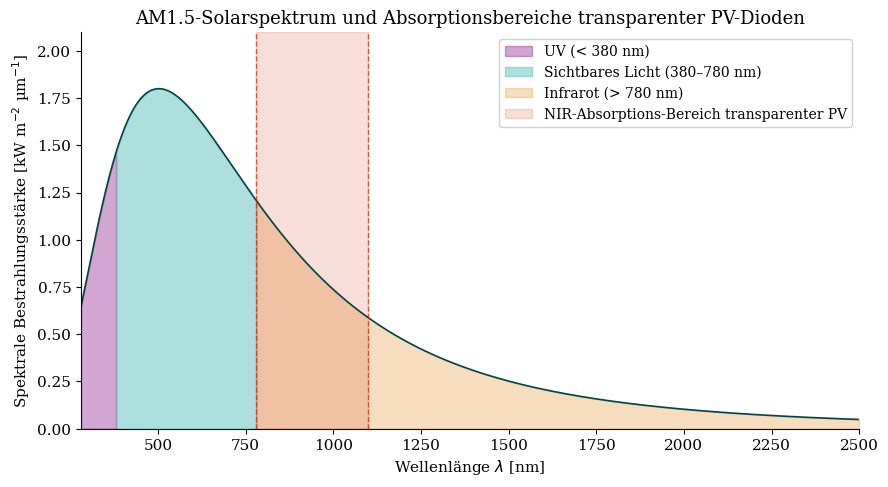

Python code for this plot: (Note: this script raises an exception after producing the figure.)
#!/usr/bin/env python3
"""
Matplotlib-Plots für die wissenschaftliche Arbeit:
"Transparente Photovoltaik-Verglasung: Solare Energiegewinnung durch
Fenster-integrierte Dioden-Netzwerke"
Autor: Stephan Epp, Universität Bielefeld
"""

import numpy as np
import matplotlib
matplotlib.use('Agg')
import matplotlib.pyplot as plt
import matplotlib.patches as patches
from matplotlib.patches import FancyArrowPatch
from scipy.optimize import fsolve
import warnings
warnings.filterwarnings('ignore')

# Farbschema (passend zu subgraph.tex: teal/blau)
FARBE_HAUPT   = '#006666'   # teal
FARBE_AKZENT  = '#008080'
FARBE_HELL    = '#4db8b8'
FARBE_DUNKEL  = '#004444'
FARBE_ORANGE  = '#e07b00'
FARBE_ROT     = '#cc2200'
FARBE_GRAU    = '#555555'

plt.rcParams.update({
    'font.family': 'serif',
    'font.size': 11,
    'axes.titlesize': 13,
    'axes.labelsize': 11,
    'legend.fontsize': 10,
    'figure.dpi': 150,
    'axes.spines.top': False,
    'axes.spines.right': False,
})

OUTPUT = '/home/claude/solar_fenster/plots/'

# ─────────────────────────────────────────────────────────────────────────────
# PLOT 1: AM1.5-Solarspektrum + Absorptionsbereiche
# ─────────────────────────────────────────────────────────────────────────────
def plot_spektrum():
    fig, ax = plt.subplots(figsize=(9, 5))

    # Vereinfachtes AM1.5-Spektrum (W/m²/nm)
    lam = np.linspace(280, 2500, 2000)

    def am15(l):
        # Planck mit T=5778 K, normiert
        h, c, k = 6.626e-34, 3e8, 1.38e-23
        T = 5778
        lm = l * 1e-9
        spec = (2*h*c**2 / lm**5) / (np.exp(h*c/(lm*k*T)) - 1)
        return spec

    irr = am15(lam)
    irr = irr / irr.max() * 1.8  # normiert auf ~1.8 kW/m²/µm

    ax.fill_between(lam, irr, where=(lam < 380),
                    alpha=0.35, color='purple', label='UV (< 380 nm)')
    ax.fill_between(lam, irr, where=((lam >= 380) & (lam <= 780)),
                    alpha=0.45, color=FARBE_HELL, label='Sichtbares Licht (380–780 nm)')
    ax.fill_between(lam, irr, where=(lam > 780),
                    alpha=0.25, color=FARBE_ORANGE, label='Infrarot (> 780 nm)')
    ax.plot(lam, irr, color=FARBE_DUNKEL, lw=1.2)

    # PV-Absorptionsfenster (transparente Zellen)
    ax.axvspan(780, 1100, alpha=0.15, color=FARBE_ROT,
               label='NIR-Absorptions-Bereich transparenter PV')
    ax.axvline(780, color=FARBE_ROT, lw=1.0, ls='--', alpha=0.7)
    ax.axvline(1100, color=FARBE_ROT, lw=1.0, ls='--', alpha=0.7)

    ax.set_xlabel('Wellenlänge $\\lambda$ [nm]')
    ax.set_ylabel('Spektrale Bestrahlungsstärke [kW m$^{-2}$ µm$^{-1}$]')
    ax.set_title('AM1.5-Solarspektrum und Absorptionsbereiche transparenter PV-Dioden')
    ax.legend(loc='upper right', framealpha=0.9)
    ax.set_xlim(280, 2500)
    ax.set_ylim(0, 2.1)

    plt.tight_layout()
    plt.savefig(OUTPUT + 'plot1_spektrum.pdf', bbox_inches='tight')
    plt.savefig(OUTPUT + 'plot1_spektrum.png', bbox_inches='tight')
    plt.close()
    print("Plot 1 gespeichert.")


# ─────────────────────────────────────────────────────────────────────────────
# PLOT 2: I-U-Kennlinie der transparenten Solarzelle + Leistungskurve
# ─────────────────────────────────────────────────────────────────────────────
def plot_iu_kennlinie():
    fig, (ax1, ax2) = plt.subplots(1, 2, figsize=(12, 5))

    # Parameter (Einzel-Dioden-Modell, One-Diode-Model)
    I_ph  = 8.5e-3   # A  Photostrom
    I_0   = 1e-10    # A  Sättigungsstrom
    n     = 1.4      # Idealitätsfaktor
    V_T   = 0.02585  # V  Thermische Spannung (T=300K)
    R_s   = 2.5      # Ω  Serienwiderstand
    R_sh  = 1000     # Ω  Parallelwiderstand

    def I_zelle(V, I_ph=I_ph, I_0=I_0, n=n, V_T=V_T, R_s=R_s, R_sh=R_sh):
        def f(I):
            return I - I_ph + I_0*(np.exp((V + I*R_s)/(n*V_T)) - 1) + (V + I*R_s)/R_sh
        sol = fsolve(f, I_ph/2, full_output=False)
        return float(sol[0])

    V_arr = np.linspace(0, 0.65, 300)
    I_arr = np.array([I_zelle(v) for v in V_arr])
    P_arr = V_arr * I_arr

    # MPP berechnen
    idx_mpp = np.argmax(P_arr)
    V_mpp, I_mpp, P_mpp = V_arr[idx_mpp], I_arr[idx_mpp], P_arr[idx_mpp]
    V_oc = V_arr[np.where(I_arr <= 0)[0][0]] if any(I_arr <= 0) else 0.62
    I_sc = I_arr[0]

    ax1.plot(V_arr, I_arr * 1000, color=FARBE_HAUPT, lw=2.0, label='$I(V)$')
    ax1.axvline(V_mpp, color=FARBE_ROT, ls='--', lw=1.2, alpha=0.8)
    ax1.axhline(I_mpp*1000, color=FARBE_ROT, ls='--', lw=1.2, alpha=0.8)
    ax1.scatter([V_mpp], [I_mpp*1000], color=FARBE_ROT, zorder=5,
                label=f'MPP ($V_{{\\rm MPP}}$={V_mpp:.3f} V, $I_{{\\rm MPP}}$={I_mpp*1000:.2f} mA)')
    ax1.scatter([0], [I_sc*1000], color=FARBE_ORANGE, zorder=5,
                label=f'$I_{{\\rm SC}}$ = {I_sc*1000:.2f} mA')
    ax1.scatter([V_oc], [0], color=FARBE_DUNKEL, zorder=5,
                label=f'$V_{{\\rm OC}}$ = {V_oc:.3f} V')

    ax1.set_xlabel('Spannung $V$ [V]')
    ax1.set_ylabel('Strom $I$ [mA]')
    ax1.set_title('I-U-Kennlinie der transparenten PV-Diode')
    ax1.legend(fontsize=9)
    ax1.set_xlim(0, 0.68)
    ax1.set_ylim(-0.5, 10)

    ax2.plot(V_arr, P_arr * 1000, color=FARBE_AKZENT, lw=2.0, label='$P(V)$')
    ax2.axvline(V_mpp, color=FARBE_ROT, ls='--', lw=1.2, alpha=0.8)
    ax2.scatter([V_mpp], [P_mpp*1000], color=FARBE_ROT, zorder=5,
                label=f'$P_{{\\rm MPP}}$ = {P_mpp*1000:.3f} mW')
    ax2.fill_between(V_arr, P_arr*1000, alpha=0.15, color=FARBE_HELL)
    ax2.set_xlabel('Spannung $V$ [V]')
    ax2.set_ylabel('Leistung $P$ [mW]')
    ax2.set_title('Leistungskurve der transparenten PV-Diode')
    ax2.legend(fontsize=9)
    ax2.set_xlim(0, 0.68)

    FF = P_mpp / (V_oc * I_sc)
    eta = P_mpp / (0.1 * 1000)  # 1 cm² Zelle, 1000 W/m²
    fig.suptitle(f'Füll-Faktor FF = {FF:.3f},   Wirkungsgrad $\\eta$ = {eta*100:.1f}%',
                 fontsize=12, y=1.01, color=FARBE_DUNKEL)

    plt.tight_layout()
    plt.savefig(OUTPUT + 'plot2_iu_kennlinie.pdf', bbox_inches='tight')
    plt.savefig(OUTPUT + 'plot2_iu_kennlinie.png', bbox_inches='tight')
    plt.close()
    print("Plot 2 gespeichert.")


# ─────────────────────────────────────────────────────────────────────────────
# PLOT 3: Energieertragsmodell – Jahressimulation Bielefeld
# ─────────────────────────────────────────────────────────────────────────────
def plot_jahresertrag():
    fig, axes = plt.subplots(2, 1, figsize=(11, 8))

    # Tagessumme der Globalstrahlung Bielefeld (kWh/m²/Tag) – Monatsmittel
    monate = np.arange(1, 13)
    mon_namen = ['Jan','Feb','Mär','Apr','Mai','Jun',
                 'Jul','Aug','Sep','Okt','Nov','Dez']
    H_monthly = np.array([0.62, 1.08, 2.18, 3.65, 4.82, 5.10,
                           4.90, 4.45, 3.12, 1.85, 0.75, 0.50])  # kWh/m²/d

    # Fensterausrichtung: Süd, West, Ost, Nord
    faktoren = {'Süd': 1.0, 'West': 0.72, 'Ost': 0.72, 'Nord': 0.35}
    farben = [FARBE_HAUPT, FARBE_AKZENT, FARBE_ORANGE, FARBE_GRAU]

    # Wirkungsgrad transparente Zelle: 8%
    eta = 0.08
    # Fenster-Fläche: 2 m² (Standard-Bürofenster)
    A_f = 2.0
    # Tage/Monat
    days = np.array([31,28,31,30,31,30,31,31,30,31,30,31])

    ax1 = axes[0]
    ax2 = axes[1]

    for (ausrichtung, faktor), farbe in zip(faktoren.items(), farben):
        E_monat = H_monthly * faktor * eta * A_f * days  # kWh/Monat
        E_kum   = np.cumsum(E_monat)
        bar_off = list(faktoren.keys()).index(ausrichtung) * 0.18 - 0.27
        ax1.bar(monate + bar_off, E_monat, width=0.18, color=farbe,
                alpha=0.85, label=f'{ausrichtung} ({E_monat.sum():.1f} kWh/a)')
        ax2.plot(monate, E_kum, marker='o', ms=4, color=farbe,
                 lw=1.8, label=ausrichtung)

    ax1.set_xlabel('Monat')
    ax1.set_ylabel('Energieertrag $E_m$ [kWh/Monat]')
    ax1.set_title('Monatlicher Energieertrag (2 m² Fensterfläche, $\\eta=8\\%$, Bielefeld)')
    ax1.set_xticks(monate)
    ax1.set_xticklabels(mon_namen)
    ax1.legend(framealpha=0.9, ncol=2)

    ax2.set_xlabel('Monat')
    ax2.set_ylabel('Kumulierter Ertrag $E_{\\rm kum}$ [kWh]')
    ax2.set_title('Kumulierter Jahresertrag nach Ausrichtung')
    ax2.set_xticks(monate)
    ax2.set_xticklabels(mon_namen)
    ax2.legend(framealpha=0.9, ncol=2)
    ax2.grid(axis='y', ls='--', alpha=0.4)

    plt.tight_layout()
    plt.savefig(OUTPUT + 'plot3_jahresertrag.pdf', bbox_inches='tight')
    plt.savefig(OUTPUT + 'plot3_jahresertrag.png', bbox_inches='tight')
    plt.close()
    print("Plot 3 gespeichert.")


# ─────────────────────────────────────────────────────────────────────────────
# PLOT 4: Wirkungsgrad & Transmissionsgrad als Funktion der Diodendichte
# ─────────────────────────────────────────────────────────────────────────────
def plot_eta_tau():
    fig, (ax1, ax2) = plt.subplots(1, 2, figsize=(12, 5))

    # Diodendichte ρ: Dioden pro cm²
    rho = np.linspace(0, 50, 500)

    # Flächenbedeckungsgrad φ = ρ * A_diode
    A_diode = 0.008   # cm² pro Diode (0.8 mm × 1.0 mm)
    phi = np.minimum(rho * A_diode, 1.0)

    # Wirkungsgrad: η = φ * η_zelle (Diode hat 12% Wirkungsgrad)
    eta_zelle = 0.12
    eta_ges = phi * eta_zelle

    # Transmissionsgrad: τ = 1 - φ * (1 - τ_diode)
    tau_diode = 0.05   # undurchsichtige Diodenfläche
    tau_glas  = 0.90   # Glas allein
    tau_ges = tau_glas * (1 - phi) + tau_glas * phi * tau_diode

    ax1.plot(rho, eta_ges * 100, color=FARBE_HAUPT, lw=2.2, label='$\\eta_{\\rm ges}(\\rho)$')
    ax1.fill_between(rho, eta_ges*100, alpha=0.12, color=FARBE_HELL)
    ax1.set_xlabel('Diodendichte $\\rho$ [Dioden/cm$^2$]')
    ax1.set_ylabel('Systemwirkungsgrad $\\eta_{\\rm ges}$ [%]')
    ax1.set_title('Wirkungsgrad als Funktion der Diodendichte')
    ax1.legend()

    ax2.plot(rho, tau_ges * 100, color=FARBE_AKZENT, lw=2.2, label='$\\tau_{\\rm ges}(\\rho)$')
    ax2.axhline(40, color=FARBE_ROT, ls='--', lw=1.2,
                label='Min. Tageslicht ($\\tau = 40\\%$)')
    ax2.axhline(70, color=FARBE_ORANGE, ls='--', lw=1.2,
                label='Komfort-Bereich ($\\tau = 70\\%$)')

    # Optimaler Bereich hervorheben
    idx_low = np.argmin(np.abs(tau_ges - 0.40))
    idx_high= np.argmin(np.abs(tau_ges - 0.70))
    ax2.axvspan(rho[idx_high], rho[idx_low], alpha=0.15, color=FARBE_HELL,
                label='Optimaler Dichtebereich')

    ax2.set_xlabel('Diodendichte $\\rho$ [Dioden/cm$^2$]')
    ax2.set_ylabel('Transmissionsgrad $\\tau_{\\rm ges}$ [%]')
    ax2.set_title('Transmissionsgrad als Funktion der Diodendichte')
    ax2.legend(fontsize=9)

    plt.tight_layout()
    plt.savefig(OUTPUT + 'plot4_eta_tau.pdf', bbox_inches='tight')
    plt.savefig(OUTPUT + 'plot4_eta_tau.png', bbox_inches='tight')
    plt.close()
    print("Plot 4 gespeichert.")


# ─────────────────────────────────────────────────────────────────────────────
# PLOT 5: Serien- vs. Parallelschaltung von Dioden-Strings
# ─────────────────────────────────────────────────────────────────────────────
def plot_verschaltung():
    fig, axes = plt.subplots(1, 3, figsize=(14, 5))

    I_ph_cell = 8.5e-3
    I_0  = 1e-10
    n    = 1.4
    V_T  = 0.02585

    def I_cell_simple(V):
        return I_ph_cell - I_0 * (np.exp(V / (n * V_T)) - 1)

    V_1 = np.linspace(0, 0.62, 500)
    I_1 = np.clip(I_cell_simple(V_1), 0, None)

    configs = [
        (1, 1, 'Einzelzelle'),
        (4, 1, '4 Seriell'),
        (1, 4, '4 Parallel'),
        (4, 4, '4S×4P Matrix'),
    ]
    farb_list = [FARBE_DUNKEL, FARBE_HAUPT, FARBE_AKZENT, FARBE_ORANGE]

    for ax_idx, ax in enumerate(axes):
        for (Ns, Np, label), farbe in zip(configs, farb_list):
            V_mod = V_1 * Ns
            I_mod = I_1 * Np
            P_mod = V_mod * I_mod
            if ax_idx == 0:
                ax.plot(V_mod, I_mod * 1000, color=farbe, lw=1.8, label=label)
            elif ax_idx == 1:
                ax.plot(V_mod, P_mod * 1000, color=farbe, lw=1.8, label=label)
            else:
                # Kennlinienfeld bei 25% / 50% / 75% / 100% Einstrahlung
                pass

        if ax_idx == 0:
            ax.set_xlabel('Modulspannung $V$ [V]')
            ax.set_ylabel('Strom $I$ [mA]')
            ax.set_title('I-V-Kennlinien Verschaltungskonfigurationen')
            ax.legend(fontsize=9)
        elif ax_idx == 1:
            ax.set_xlabel('Modulspannung $V$ [V]')
            ax.set_ylabel('Leistung $P$ [mW]')
            ax.set_title('Leistungskurven Verschaltungskonfigurationen')
            ax.legend(fontsize=9)
        else:
            # Partielle Verschattung
            for frac, farbe in zip([1.0, 0.75, 0.50, 0.25], farb_list):
                I_ph_eff = I_ph_cell * frac
                I_s = np.clip(I_ph_eff - I_0 * (np.exp(V_1/(n*V_T)) - 1), 0, None)
                ax.plot(V_1, I_s * 1000, color=farbe, lw=1.8,
                        label=f'$G/G_0 = {int(frac*100)}\\%$')
            ax.set_xlabel('Zellspannung $V$ [V]')
            ax.set_ylabel('Strom $I$ [mA]')
            ax.set_title('Einfluss partieller Verschattung')
            ax.legend(fontsize=9)

    plt.tight_layout()
    plt.savefig(OUTPUT + 'plot5_verschaltung.pdf', bbox_inches='tight')
    plt.savefig(OUTPUT + 'plot5_verschaltung.png', bbox_inches='tight')
    plt.close()
    print("Plot 5 gespeichert.")


# ─────────────────────────────────────────────────────────────────────────────
# PLOT 6: Thermische Analyse – Wärmeleitung im Verbundglas
# ─────────────────────────────────────────────────────────────────────────────
def plot_thermisch():
    fig, (ax1, ax2) = plt.subplots(1, 2, figsize=(12, 5))

    # Temperaturprofil durch Verbundglasaufbau
    # Schichten: Außenglas 4mm | EVA 0.76mm | PV-Dioden | EVA 0.76mm | Innenglas 4mm
    d_layers = [0, 4, 4.76, 5.52, 10.52, 10.52+4]  # mm kumulative Dicke
    labels   = ['Außenglas', 'EVA₁', 'Dioden', 'EVA₂', 'Innenglas']
    lambdas  = [1.0, 0.20, 148.0, 0.20, 1.0]   # W/(m·K) Wärmeleitfähigkeit
    Q = 50   # W/m² Wärmefluss durch Glas bei Sonneneinstrahlung

    T_aussen = 35   # °C Außentemperatur (Sommer, Sonne)
    T_arr = [T_aussen]
    x_arr = [d_layers[0]]
    for i, (lam, d) in enumerate(zip(lambdas, np.diff(d_layers))):
        dT = Q * (d * 1e-3) / lam
        T_arr.append(T_arr[-1] - dT)
        x_arr.append(d_layers[i+1])

    farben_schichten = ['#aaccff', '#ddeecc', '#ffcc88', '#ddeecc', '#aaccff']
    for i in range(len(labels)):
        ax1.axvspan(d_layers[i], d_layers[i+1],
                    alpha=0.25, color=farben_schichten[i], label=labels[i])
    ax1.plot(x_arr, T_arr, color=FARBE_ROT, lw=2.2, marker='o', ms=5)
    ax1.set_xlabel('Position $x$ [mm]')
    ax1.set_ylabel('Temperatur $T$ [°C]')
    ax1.set_title('Temperaturprofil im Verbundglas-Querschnitt')
    ax1.legend(fontsize=9, loc='upper right')

    # Betriebstemperatur der Dioden in Abhängigkeit der Einstrahlung
    G = np.linspace(0, 1200, 300)   # W/m²
    T_noct = 45   # NOCT-Temperatur
    T_umg  = 20
    # T_zelle = T_umg + (T_NOCT - 20) * G / 800
    T_cell_sommer = T_umg + 15 + (T_noct - 20) * G / 800
    T_cell_winter = (T_umg - 10) + (T_noct - 20) * G / 800

    eta_0    = 0.12
    beta_T   = 0.0045    # 1/K Temperaturkoeffizient (typisch für c-Si)
    T_ref    = 25.0

    eta_sommer = eta_0 * (1 - beta_T * (T_cell_sommer - T_ref))
    eta_winter = eta_0 * (1 - beta_T * (T_cell_winter - T_ref))

    ax2.plot(G, eta_sommer * 100, color=FARBE_ROT,   lw=2.0, label='Sommer ($T_{\\rm Umg}=35°C$)')
    ax2.plot(G, eta_winter * 100, color=FARBE_HAUPT, lw=2.0, label='Winter ($T_{\\rm Umg}=10°C$)')
    ax2.axhline(eta_0*100, color=FARBE_GRAU, ls='--', lw=1.2, label='Referenz (STC, 25°C)')
    ax2.fill_between(G, eta_sommer*100, eta_winter*100, alpha=0.12, color=FARBE_HELL)
    ax2.set_xlabel('Einstrahlung $G$ [W/m$^2$]')
    ax2.set_ylabel('Wirkungsgrad $\\eta$ [%]')
    ax2.set_title('Wirkungsgrad-Temperaturdrift')
    ax2.legend(fontsize=9)

    plt.tight_layout()
    plt.savefig(OUTPUT + 'plot6_thermisch.pdf', bbox_inches='tight')
    plt.savefig(OUTPUT + 'plot6_thermisch.png', bbox_inches='tight')
    plt.close()
    print("Plot 6 gespeichert.")


# ─────────────────────────────────────────────────────────────────────────────
# PLOT 7: Wirtschaftlichkeitsanalyse – Amortisation
# ─────────────────────────────────────────────────────────────────────────────
def plot_wirtschaftlichkeit():
    fig, (ax1, ax2) = plt.subplots(1, 2, figsize=(12, 5))

    Jahre = np.arange(0, 26)

    # Szenarien
    szenarien = {
        'Bürogebäude, Süd (16 m²)': {
            'E_a': 16 * 0.08 * 1100 * 0.85,  # kWh/a: Fläche * η * H * PR
            'C_inv': 16 * 480,                 # € Investition: 480 €/m²
            'C_inst': 2000,
        },
        'Wohnhaus, Süd-West (6 m²)': {
            'E_a': 6 * 0.08 * 980 * 0.82,
            'C_inv': 6 * 520,
            'C_inst': 800,
        },
        'Fassade, Ost (12 m²)': {
            'E_a': 12 * 0.08 * 750 * 0.80,
            'C_inv': 12 * 460,
            'C_inst': 1500,
        },
    }

    p_elekt = 0.32     # €/kWh Strompreis
    preis_steig = 0.03 # 3% jährliche Preissteigerung
    p_O_M  = 0.005     # 0.5% Betriebskosten p.a.
    farb_sz = [FARBE_HAUPT, FARBE_AKZENT, FARBE_ORANGE]

    for (name, par), farbe in zip(szenarien.items(), farb_sz):
        C0 = par['C_inv'] + par['C_inst']
        cash_flow = np.zeros(len(Jahre))
        cash_flow[0] = -C0
        for j in range(1, len(Jahre)):
            ertrag = par['E_a'] * p_elekt * (1 + preis_steig)**j
            O_M    = C0 * p_O_M
            cash_flow[j] = ertrag - O_M
        npv_kum = np.cumsum(cash_flow)

        ax1.plot(Jahre, npv_kum, color=farbe, lw=2.0, marker='', label=name)

    ax1.axhline(0, color='black', lw=1.0, ls='-')
    ax1.fill_between(Jahre, 0, where=(Jahre >= 0), alpha=0.05, color='green')
    ax1.set_xlabel('Jahr')
    ax1.set_ylabel('Kumulierter Cashflow [€]')
    ax1.set_title('Amortisationsanalyse Fenster-PV-Systeme')
    ax1.legend(fontsize=9)
    ax1.set_xlim(0, 25)

    # Sensitivitätsanalyse: LCOE vs. Wirkungsgrad
    eta_range = np.linspace(0.04, 0.18, 200)
    H_full = 1100   # kWh/(m²·a) Süd
    PR = 0.85
    C_inv_m2 = 480  # €/m²
    C_inst_m2 = 80
    LT = 25         # Lebensdauer
    r  = 0.04       # Diskontrate

    CRF = r * (1+r)**LT / ((1+r)**LT - 1)
    LCOE = (C_inv_m2 + C_inst_m2) * CRF / (eta_range * H_full * PR)

    ax2.plot(eta_range * 100, LCOE, color=FARBE_HAUPT, lw=2.2)
    ax2.axhline(0.32, color=FARBE_ROT, ls='--', lw=1.2, label='Strompreis 0.32 €/kWh')
    ax2.axhline(0.15, color=FARBE_ORANGE, ls='--', lw=1.2,
                label='EEG-Einspeisevergütung 0.15 €/kWh')
    ax2.fill_between(eta_range*100, LCOE, 0.32,
                     where=(LCOE <= 0.32), alpha=0.15, color='green',
                     label='Wirtschaftlicher Betrieb')
    ax2.set_xlabel('Wirkungsgrad $\\eta$ [%]')
    ax2.set_ylabel('LCOE [€/kWh]')
    ax2.set_title('LCOE als Funktion des Wirkungsgrads')
    ax2.legend(fontsize=9)
    ax2.set_xlim(4, 18)
    ax2.set_ylim(0, 2.0)

    plt.tight_layout()
    plt.savefig(OUTPUT + 'plot7_wirtschaftlichkeit.pdf', bbox_inches='tight')
    plt.savefig(OUTPUT + 'plot7_wirtschaftlichkeit.png', bbox_inches='tight')
    plt.close()
    print("Plot 7 gespeichert.")


# ─────────────────────────────────────────────────────────────────────────────
# PLOT 8: Netzwerktopologie der elektrischen Verbindungen
# ─────────────────────────────────────────────────────────────────────────────
def plot_netzwerk():
    fig, ax = plt.subplots(figsize=(10, 7))
    ax.set_xlim(0, 10)
    ax.set_ylim(0, 8)
    ax.set_aspect('equal')
    ax.axis('off')

    # Dioden-Gitter: 5×4
    Nx, Ny = 5, 4
    xs = np.linspace(1.5, 8.5, Nx)
    ys = np.linspace(2.0, 6.5, Ny)

    # Horizontale Sammelschienen
    for y in [1.3, 7.2]:
        ax.plot([1.0, 9.0], [y, y], color=FARBE_DUNKEL, lw=3.0)
    ax.text(0.4, 1.3, '$-$', fontsize=16, color=FARBE_DUNKEL, va='center', ha='center')
    ax.text(0.4, 7.2, '$+$', fontsize=16, color=FARBE_ROT,   va='center', ha='center')
    ax.text(9.7, 4.3, 'Byp.-\nDiode', fontsize=8, color=FARBE_GRAU, ha='center')

    # Strings (Spalten): jede Spalte in Reihe
    for ix, x in enumerate(xs):
        # Vertikale Leiterbahn
        ax.plot([x, x], [1.5, 7.0], color=FARBE_HELL, lw=1.0, ls='--', alpha=0.5)
        for iy, y in enumerate(ys):
            # Diode als Rechteck
            rect = patches.FancyBboxPatch((x-0.25, y-0.18), 0.50, 0.36,
                                          boxstyle='round,pad=0.04',
                                          linewidth=1.2,
                                          edgecolor=FARBE_DUNKEL,
                                          facecolor=FARBE_HELL,
                                          alpha=0.85)
            ax.add_patch(rect)
            ax.text(x, y, f'D$_{{{ix*Ny+iy+1}}}$', ha='center', va='center',
                    fontsize=7, color=FARBE_DUNKEL, fontweight='bold')
        # Verbindung zur Sammelschiene
        ax.plot([x, x], [1.3, ys[0]-0.18], color=FARBE_DUNKEL, lw=1.5)
        ax.plot([x, x], [ys[-1]+0.18, 7.2], color=FARBE_ROT,   lw=1.5)

    # Bypass-Diode rechts
    ax.annotate('', xy=(9.4, 7.0), xytext=(9.4, 1.6),
                arrowprops=dict(arrowstyle='->', color=FARBE_ROT, lw=1.5))
    ax.plot([9.0, 9.8], [4.25, 4.25], color=FARBE_ROT, lw=1.5)
    rect_bp = patches.FancyBboxPatch((9.05, 4.1), 0.70, 0.30,
                                      boxstyle='round,pad=0.04',
                                      linewidth=1.2,
                                      edgecolor=FARBE_ROT,
                                      facecolor='#ffcccc')
    ax.add_patch(rect_bp)
    ax.text(9.4, 4.25, 'BP', ha='center', va='center', fontsize=8, color=FARBE_ROT)

    # Lastanschluss
    ax.annotate('', xy=(5.0, 0.5), xytext=(5.0, 1.3),
                arrowprops=dict(arrowstyle='->', color='black', lw=1.8))
    ax.text(5.0, 0.2, '$R_{\\rm Last}$ / MPPT', ha='center', fontsize=10, color='black')

    ax.set_title('Netzwerktopologie: 5×4 Dioden-Matrix im Fensterglas\n'
                 '(Serien-Strings mit Bypass-Dioden)', fontsize=12, color=FARBE_DUNKEL)

    plt.tight_layout()
    plt.savefig(OUTPUT + 'plot8_netzwerk.pdf', bbox_inches='tight')
    plt.savefig(OUTPUT + 'plot8_netzwerk.png', bbox_inches='tight')
    plt.close()
    print("Plot 8 gespeichert.")


# ─────────────────────────────────────────────────────────────────────────────
# Alle Plots generieren
# ─────────────────────────────────────────────────────────────────────────────
if __name__ == '__main__':
    print("Generiere Plots ...")
    plot_spektrum()
    plot_iu_kennlinie()
    plot_jahresertrag()
    plot_eta_tau()
    plot_verschaltung()
    plot_thermisch()
    plot_wirtschaftlichkeit()
    plot_netzwerk()
    print("\nAlle 8 Plots erfolgreich generiert.")
